Run: headless pygame with SDL's dummy video driver; simulated clock (each Clock.tick advances the game by its frame time, no real sleeping); random seed 0; keys injected as events and as key.get_pressed() state; mouse plan: one left click at the window centre at the start of phase 2, then a move to the lower-right quarter at the start of phase 3.
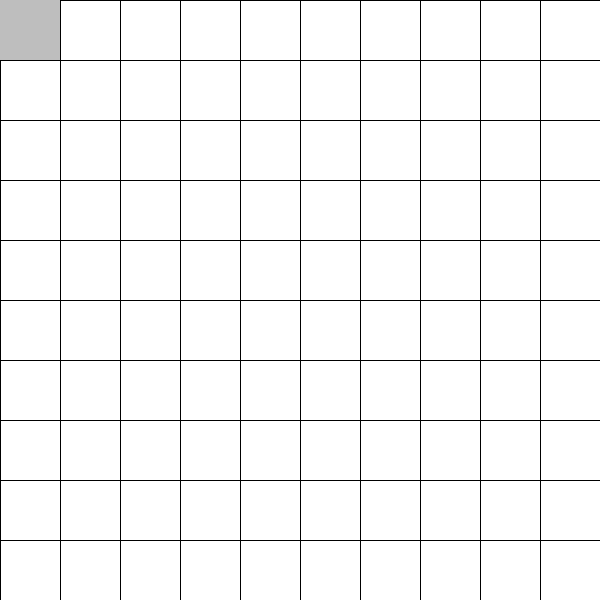
Frame 1 of 4 · flips 1–60 · no input
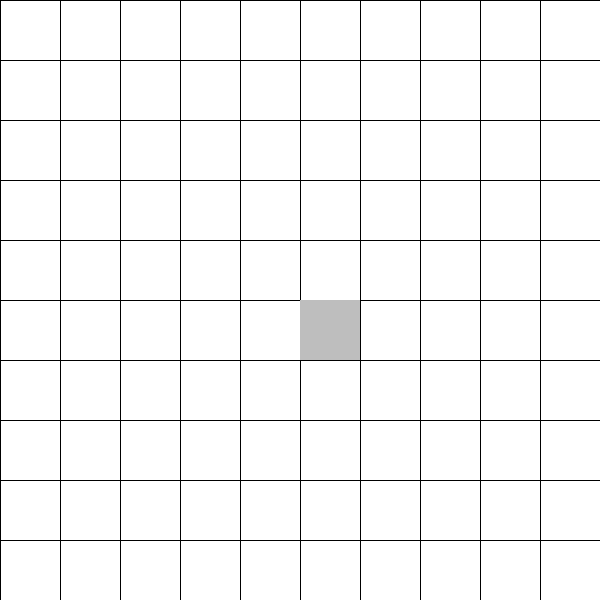
Frame 2 of 4 · flips 61–180 · clicked the window centre · tapped SPACE, RETURN · held RIGHT (→), D
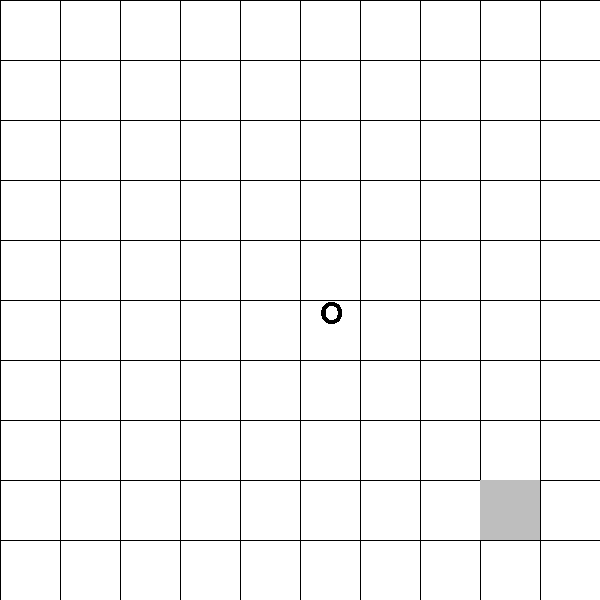
Frame 3 of 4 · flips 181–300 · moved the mouse to the lower-right quarter · held DOWN (↓), S
Frame 4 of 4 · flips 301–420 · held LEFT (←), A, UP (↑), W · screen unchanged from frame 3, image omitted

The pygame program that drew these frames:

import pygame

def drawgrid(w, rows, surface):
  sizeBtwn = w//rows
  x = 0
  y = 0
  for l in range(rows + 1):
    pygame.draw.line(surface, (0, 0, 0), (x, 0), (x, w))
    pygame.draw.line(surface, (0, 0, 0), (0, y), (w, y))
    x += sizeBtwn
    y += sizeBtwn

def drawdata(data, surface):
  for i, coords in enumerate(data):
    if i%2:
        screen.blit(textsurfaceX, (coords[0]*size + size/3, coords[1]*size))
    else:
        screen.blit(textsurfaceO, (coords[0]*size + size/3, coords[1]*size))

pygame.init()

screen_height = 600
screen = pygame.display.set_mode([screen_height, screen_height])


rows = 10
size = screen_height/rows

data = []

myfont = pygame.font.SysFont('courier new', int(3*size/4))
textsurfaceX = myfont.render('X', False, (0, 0, 0))
textsurfaceO = myfont.render('O', False, (0, 0, 0))

running = True
while running:
  
  (mouse_x, mouse_y) = pygame.mouse.get_pos()
  mouse_x = int(mouse_x/size)
  mouse_y = int(mouse_y/size)
  
  for event in pygame.event.get():
    if event.type == pygame.QUIT:
      running = False
    if event.type == pygame.MOUSEBUTTONDOWN and mouse_x < rows and mouse_y < rows:
      data.append((mouse_x, mouse_y))

  screen.fill((255, 255, 255))

  drawgrid(screen_height, rows, screen)
  drawdata(data, screen)
  
  if mouse_x < rows and mouse_y < rows:
    pygame.draw.rect(screen, (190, 190, 190), (size*mouse_x, size*mouse_y, size, size))
  
  pygame.display.flip()

pygame.quit()
